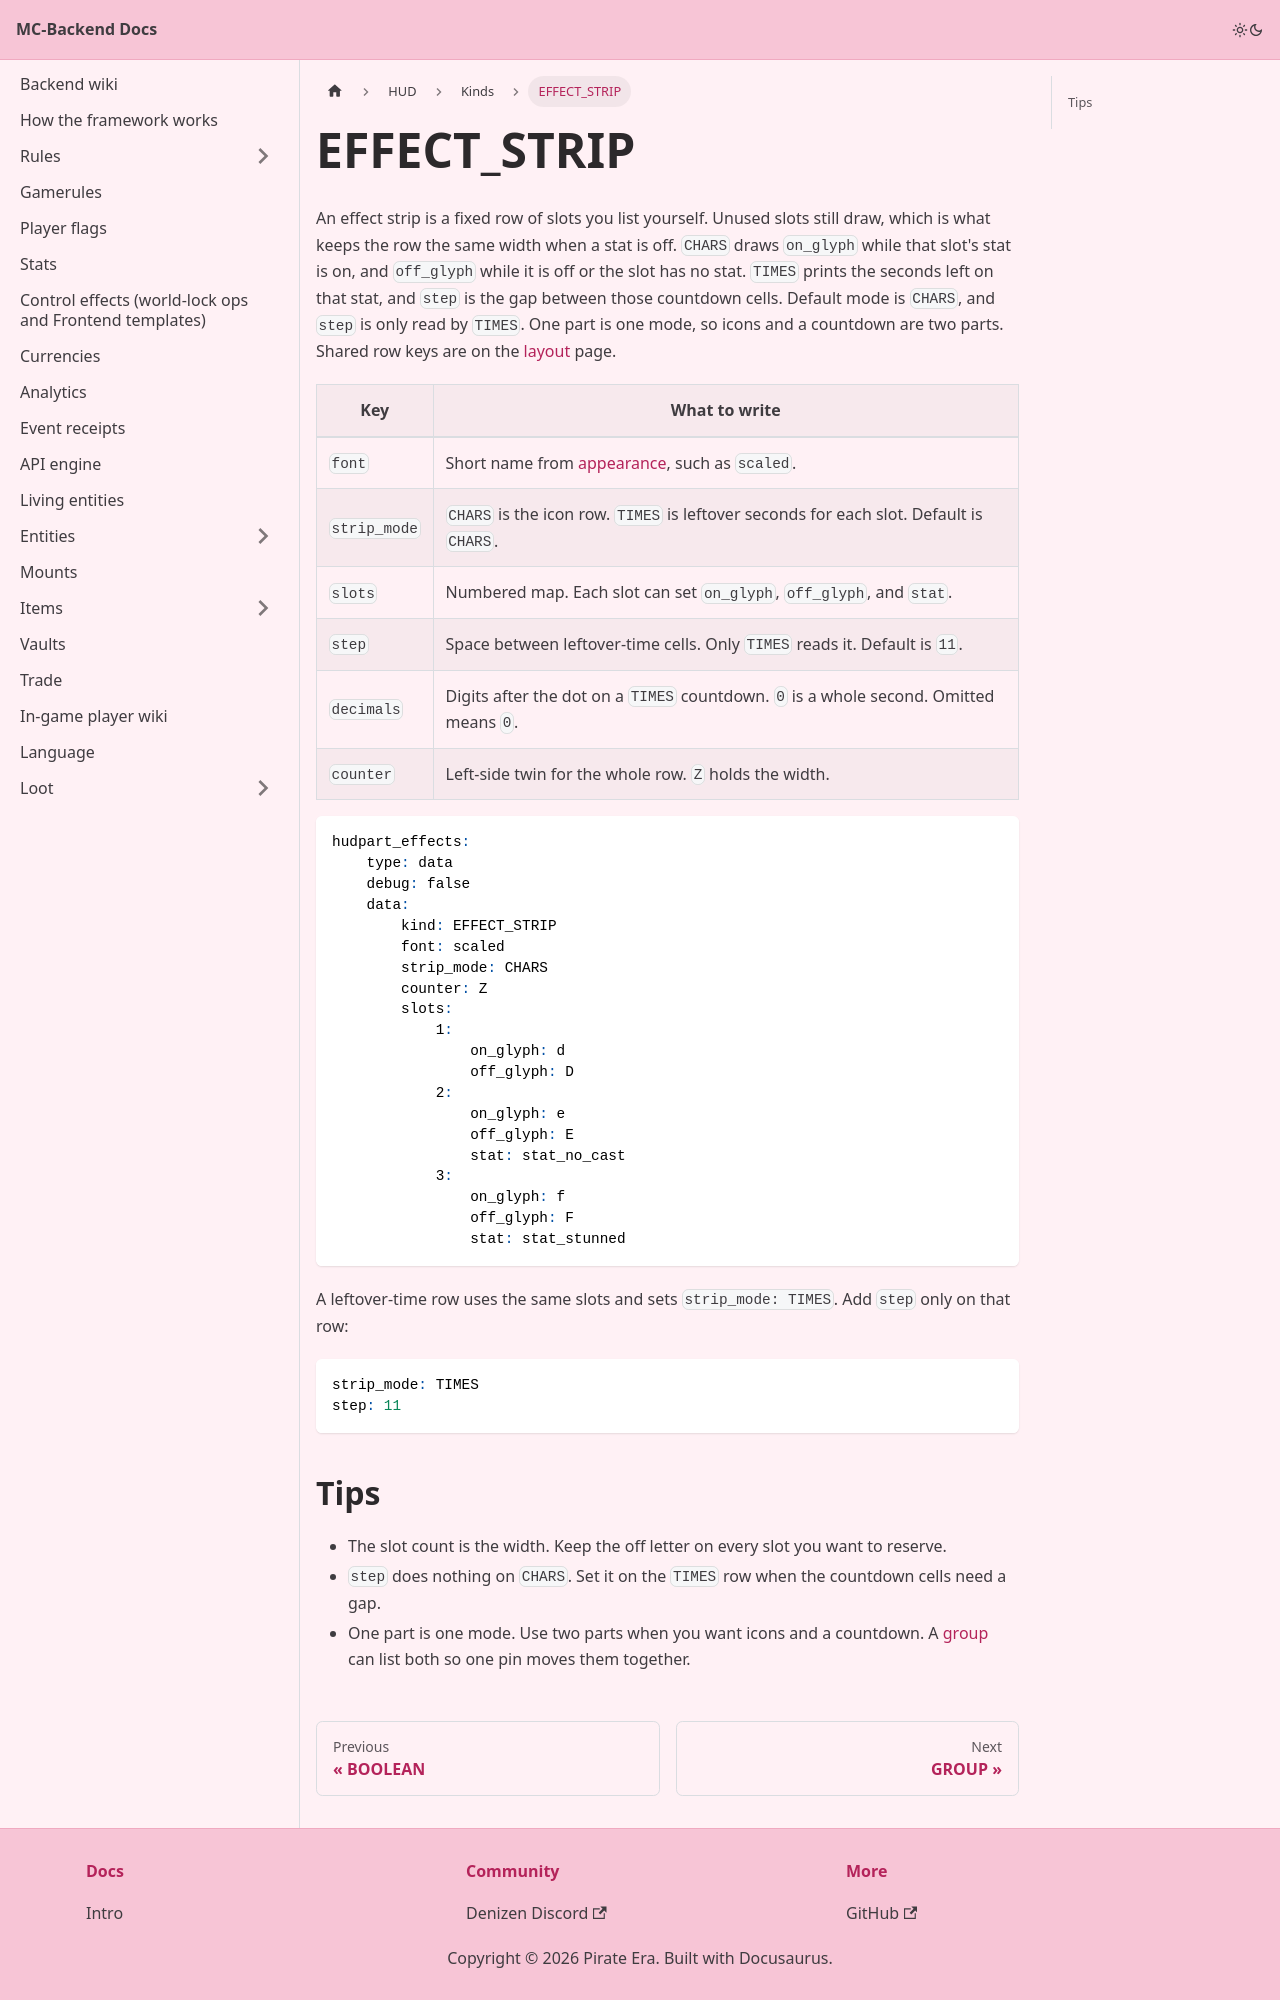

repository: Pirate-Era-Network/MC-Backend-Docs · page: hud/kinds/effect-strip.html · generator: docusaurus

---
sidebar_position: 7
---

# EFFECT_STRIP

An effect strip is a fixed row of slots you list yourself. Unused slots still draw, which is what keeps the row the same width when a stat is off. `CHARS` draws `on_glyph` while that slot's stat is on, and `off_glyph` while it is off or the slot has no stat. `TIMES` prints the seconds left on that stat, and `step` is the gap between those countdown cells. Default mode is `CHARS`, and `step` is only read by `TIMES`. One part is one mode, so icons and a countdown are two parts. Shared row keys are on the [layout](../layout.md) page.

| Key | What to write |
| --- | --- |
| `font` | Short name from [appearance](../appearance.md), such as `scaled`. |
| `strip_mode` | `CHARS` is the icon row. `TIMES` is leftover seconds for each slot. Default is `CHARS`. |
| `slots` | Numbered map. Each slot can set `on_glyph`, `off_glyph`, and `stat`. |
| `step` | Space between leftover-time cells. Only `TIMES` reads it. Default is `11`. |
| `decimals` | Digits after the dot on a `TIMES` countdown. `0` is a whole second. Omitted means `0`. |
| `counter` | Left-side twin for the whole row. `Z` holds the width. |

```yaml
hudpart_effects:
    type: data
    debug: false
    data:
        kind: EFFECT_STRIP
        font: scaled
        strip_mode: CHARS
        counter: Z
        slots:
            1:
                on_glyph: d
                off_glyph: D
            2:
                on_glyph: e
                off_glyph: E
                stat: stat_no_cast
            3:
                on_glyph: f
                off_glyph: F
                stat: stat_stunned
```

A leftover-time row uses the same slots and sets `strip_mode: TIMES`. Add `step` only on that row:

```yaml
strip_mode: TIMES
step: 11
```
